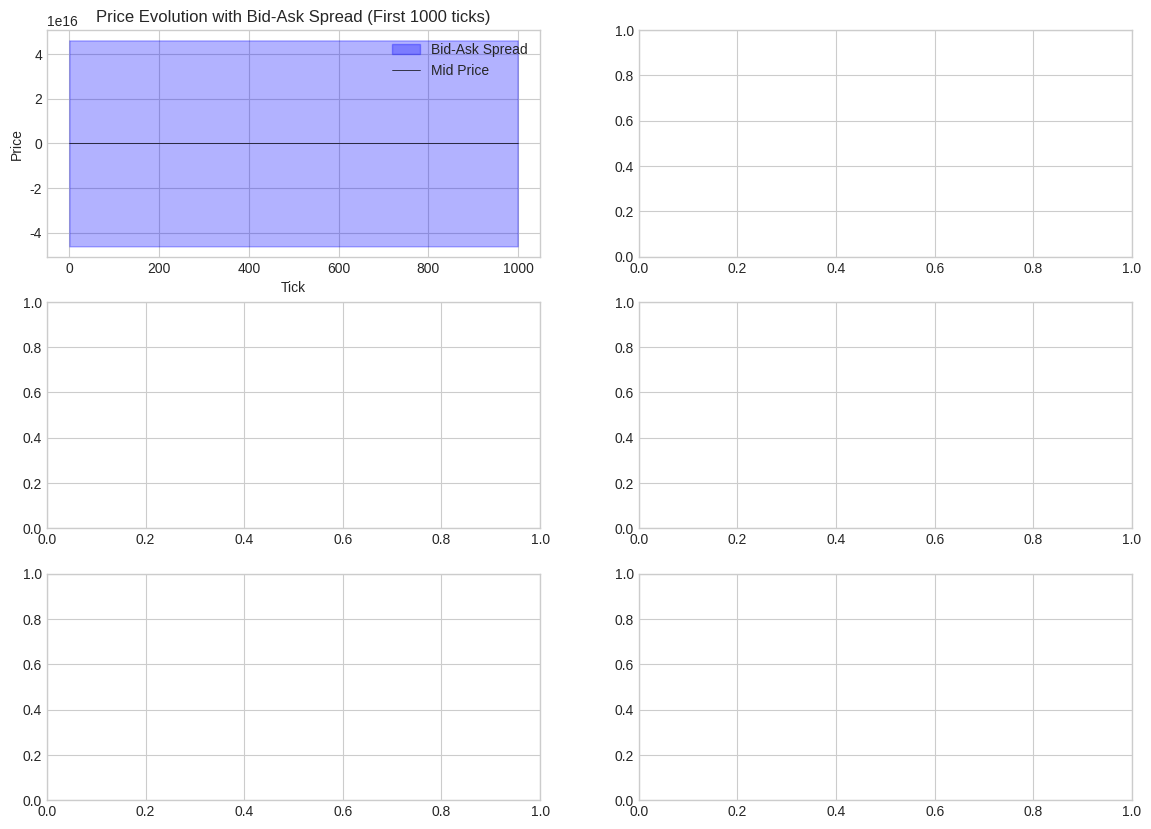

This chart was generated by the following Python code: (Note: this script raises an exception after producing the figure.)
import numpy as np
import pandas as pd
import matplotlib.pyplot as plt
from scipy import stats
from scipy.optimize import minimize
from collections import defaultdict, deque
from dataclasses import dataclass, field
from typing import List, Dict, Tuple, Optional
from enum import Enum
import time
import warnings

warnings.filterwarnings('ignore')
plt.style.use('seaborn-v0_8-whitegrid')
np.random.seed(42)

print("Libraries imported successfully!")
print(f"NumPy version: {np.__version__}")
print(f"Pandas version: {pd.__version__}")

class TickDataGenerator:
    """Generate realistic tick-by-tick market data."""
    
    def __init__(self, 
                 initial_price: float = 100.0,
                 tick_size: float = 0.01,
                 avg_spread_ticks: int = 2,
                 volatility: float = 0.0002,  # Per-tick volatility
                 mean_reversion: float = 0.1):
        self.initial_price = initial_price
        self.tick_size = tick_size
        self.avg_spread_ticks = avg_spread_ticks
        self.volatility = volatility
        self.mean_reversion = mean_reversion
        
    def generate_ticks(self, n_ticks: int = 10000) -> pd.DataFrame:
        """Generate n_ticks of market data."""
        
        # Generate timestamps (microsecond precision, ~100μs between ticks on average)
        base_time = pd.Timestamp('2024-01-15 09:30:00')
        inter_arrival_times = np.random.exponential(100, n_ticks)  # microseconds
        timestamps = base_time + pd.to_timedelta(np.cumsum(inter_arrival_times), unit='us')
        
        # Generate mid-price using Ornstein-Uhlenbeck process (mean-reverting)
        mid_prices = np.zeros(n_ticks)
        mid_prices[0] = self.initial_price
        
        for i in range(1, n_ticks):
            # Mean-reverting random walk
            drift = self.mean_reversion * (self.initial_price - mid_prices[i-1])
            shock = self.volatility * np.random.randn()
            mid_prices[i] = mid_prices[i-1] + drift + shock
        
        # Round to tick size
        mid_prices = np.round(mid_prices / self.tick_size) * self.tick_size
        
        # Generate dynamic spreads (wider during volatility)
        returns = np.diff(mid_prices, prepend=mid_prices[0])
        rolling_vol = pd.Series(returns).rolling(100, min_periods=1).std().values
        normalized_vol = rolling_vol / (rolling_vol.mean() + 1e-10)
        spread_ticks = np.maximum(1, np.round(self.avg_spread_ticks * normalized_vol)).astype(int)
        
        # Calculate bid/ask prices
        half_spread = (spread_ticks * self.tick_size) / 2
        bid_prices = mid_prices - half_spread
        ask_prices = mid_prices + half_spread
        
        # Generate volumes (power-law distribution for realistic heavy tails)
        bid_sizes = np.round(100 * np.random.pareto(1.5, n_ticks) + 100).astype(int)
        ask_sizes = np.round(100 * np.random.pareto(1.5, n_ticks) + 100).astype(int)
        
        # Generate trade direction (-1 = sell, +1 = buy, 0 = no trade)
        trade_prob = 0.3  # 30% of ticks have trades
        trade_direction = np.where(
            np.random.random(n_ticks) < trade_prob,
            np.random.choice([-1, 1], n_ticks),
            0
        )
        
        # Trade prices (at bid for sells, at ask for buys)
        trade_prices = np.where(
            trade_direction == 1, ask_prices,
            np.where(trade_direction == -1, bid_prices, np.nan)
        )
        
        # Trade sizes (subset of available size)
        trade_sizes = np.where(
            trade_direction == 1, 
            np.minimum(np.round(ask_sizes * np.random.uniform(0.1, 0.5, n_ticks)).astype(int), ask_sizes),
            np.where(
                trade_direction == -1,
                np.minimum(np.round(bid_sizes * np.random.uniform(0.1, 0.5, n_ticks)).astype(int), bid_sizes),
                0
            )
        )
        
        return pd.DataFrame({
            'timestamp': timestamps,
            'bid_price': bid_prices,
            'ask_price': ask_prices,
            'bid_size': bid_sizes,
            'ask_size': ask_sizes,
            'mid_price': mid_prices,
            'spread': ask_prices - bid_prices,
            'trade_direction': trade_direction,
            'trade_price': trade_prices,
            'trade_size': trade_sizes
        })

# Generate tick data
generator = TickDataGenerator(
    initial_price=100.0,
    tick_size=0.01,
    avg_spread_ticks=2,
    volatility=0.0003
)

tick_data = generator.generate_ticks(50000)
print(f"Generated {len(tick_data)} ticks")
print(f"\nTime span: {tick_data['timestamp'].iloc[-1] - tick_data['timestamp'].iloc[0]}")
print(f"\nTick Data Summary:")
tick_data.describe()

# Visualize tick data
fig, axes = plt.subplots(3, 2, figsize=(14, 10))

# Plot 1: Price evolution with bid-ask
ax1 = axes[0, 0]
sample = tick_data.iloc[:1000]
ax1.fill_between(range(len(sample)), sample['bid_price'], sample['ask_price'], 
                  alpha=0.3, color='blue', label='Bid-Ask Spread')
ax1.plot(sample['mid_price'], color='black', linewidth=0.5, label='Mid Price')
ax1.set_xlabel('Tick')
ax1.set_ylabel('Price')
ax1.set_title('Price Evolution with Bid-Ask Spread (First 1000 ticks)')
ax1.legend()

# Plot 2: Spread distribution
ax2 = axes[0, 1]
spread_cents = tick_data['spread'] * 100
ax2.hist(spread_cents, bins=50, edgecolor='black', alpha=0.7)
ax2.axvline(spread_cents.mean(), color='red', linestyle='--', label=f'Mean: {spread_cents.mean():.2f}¢')
ax2.set_xlabel('Spread (cents)')
ax2.set_ylabel('Frequency')
ax2.set_title('Bid-Ask Spread Distribution')
ax2.legend()

# Plot 3: Trade direction over time
ax3 = axes[1, 0]
trades_only = tick_data[tick_data['trade_direction'] != 0].iloc[:500]
colors = ['red' if d < 0 else 'green' for d in trades_only['trade_direction']]
ax3.scatter(range(len(trades_only)), trades_only['trade_price'], c=colors, s=trades_only['trade_size']/50, alpha=0.6)
ax3.set_xlabel('Trade Index')
ax3.set_ylabel('Trade Price')
ax3.set_title('Trade Prices (Green=Buy, Red=Sell, Size=Volume)')

# Plot 4: Volume distribution
ax4 = axes[1, 1]
ax4.hist(tick_data['bid_size'], bins=50, alpha=0.5, label='Bid Size', edgecolor='black')
ax4.hist(tick_data['ask_size'], bins=50, alpha=0.5, label='Ask Size', edgecolor='black')
ax4.set_xlabel('Size')
ax4.set_ylabel('Frequency')
ax4.set_title('Order Size Distribution')
ax4.legend()
ax4.set_xlim(0, 2000)

# Plot 5: Inter-arrival times
ax5 = axes[2, 0]
inter_arrival = tick_data['timestamp'].diff().dt.total_seconds() * 1e6  # microseconds
ax5.hist(inter_arrival.dropna(), bins=50, edgecolor='black', alpha=0.7)
ax5.axvline(inter_arrival.mean(), color='red', linestyle='--', label=f'Mean: {inter_arrival.mean():.1f}μs')
ax5.set_xlabel('Inter-arrival Time (μs)')
ax5.set_ylabel('Frequency')
ax5.set_title('Tick Inter-arrival Time Distribution')
ax5.legend()

# Plot 6: Returns distribution
ax6 = axes[2, 1]
returns = tick_data['mid_price'].pct_change().dropna() * 10000  # basis points
ax6.hist(returns, bins=100, edgecolor='black', alpha=0.7)
ax6.axvline(0, color='red', linestyle='--')
ax6.set_xlabel('Returns (bps)')
ax6.set_ylabel('Frequency')
ax6.set_title('Tick-by-Tick Returns Distribution')
print(f"Kurtosis: {stats.kurtosis(returns):.2f} (Normal = 0)")

plt.tight_layout()
plt.show()

class OrderSide(Enum):
    BID = 'bid'
    ASK = 'ask'

@dataclass
class Order:
    """Represents a single order in the book."""
    order_id: int
    price: float
    size: int
    side: OrderSide
    timestamp: float
    
@dataclass 
class PriceLevel:
    """Represents a single price level with queue of orders."""
    price: float
    orders: List[Order] = field(default_factory=list)
    
    @property
    def total_size(self) -> int:
        return sum(o.size for o in self.orders)
    
    def add_order(self, order: Order):
        self.orders.append(order)
        
    def remove_order(self, order_id: int) -> Optional[Order]:
        for i, order in enumerate(self.orders):
            if order.order_id == order_id:
                return self.orders.pop(i)
        return None

class LimitOrderBook:
    """
    A simplified Limit Order Book implementation.
    Maintains bid and ask sides with price-time priority.
    """
    
    def __init__(self, tick_size: float = 0.01):
        self.tick_size = tick_size
        self.bids: Dict[float, PriceLevel] = {}  # price -> PriceLevel
        self.asks: Dict[float, PriceLevel] = {}
        self.order_map: Dict[int, Tuple[OrderSide, float]] = {}  # order_id -> (side, price)
        self.next_order_id = 0
        self.trades: List[Dict] = []
        
    def _round_price(self, price: float) -> float:
        return round(price / self.tick_size) * self.tick_size
    
    @property
    def best_bid(self) -> Optional[float]:
        return max(self.bids.keys()) if self.bids else None
    
    @property
    def best_ask(self) -> Optional[float]:
        return min(self.asks.keys()) if self.asks else None
    
    @property
    def mid_price(self) -> Optional[float]:
        if self.best_bid and self.best_ask:
            return (self.best_bid + self.best_ask) / 2
        return None
    
    @property
    def spread(self) -> Optional[float]:
        if self.best_bid and self.best_ask:
            return self.best_ask - self.best_bid
        return None
    
    @property
    def microprice(self) -> Optional[float]:
        """Volume-weighted mid-price - better fair value estimate."""
        if not self.best_bid or not self.best_ask:
            return None
        bid_size = self.bids[self.best_bid].total_size
        ask_size = self.asks[self.best_ask].total_size
        total_size = bid_size + ask_size
        if total_size == 0:
            return self.mid_price
        # Weight towards the side with less volume (more pressure from opposite side)
        return (self.best_bid * ask_size + self.best_ask * bid_size) / total_size
    
    def add_order(self, side: OrderSide, price: float, size: int, timestamp: float = None) -> int:
        """Add a new order to the book. Returns order_id."""
        if timestamp is None:
            timestamp = time.time()
            
        price = self._round_price(price)
        order_id = self.next_order_id
        self.next_order_id += 1
        
        order = Order(order_id, price, size, side, timestamp)
        
        # Check for crossing (marketable order)
        remaining_size = self._match_order(order)
        
        if remaining_size > 0:
            # Add remaining to book
            order.size = remaining_size
            book = self.bids if side == OrderSide.BID else self.asks
            
            if price not in book:
                book[price] = PriceLevel(price)
            book[price].add_order(order)
            self.order_map[order_id] = (side, price)
            
        return order_id
    
    def _match_order(self, order: Order) -> int:
        """Match incoming order against resting orders. Returns remaining size."""
        if order.side == OrderSide.BID:
            # Buy order matches against asks
            opposite_book = self.asks
            price_check = lambda ask_price: order.price >= ask_price
            get_best = lambda: min(opposite_book.keys()) if opposite_book else None
        else:
            # Sell order matches against bids
            opposite_book = self.bids
            price_check = lambda bid_price: order.price <= bid_price
            get_best = lambda: max(opposite_book.keys()) if opposite_book else None
            
        remaining = order.size
        
        while remaining > 0:
            best_price = get_best()
            if best_price is None or not price_check(best_price):
                break
                
            level = opposite_book[best_price]
            
            while remaining > 0 and level.orders:
                resting_order = level.orders[0]
                fill_size = min(remaining, resting_order.size)
                
                # Record trade
                self.trades.append({
                    'price': best_price,
                    'size': fill_size,
                    'aggressor_side': order.side.value,
                    'timestamp': order.timestamp
                })
                
                remaining -= fill_size
                resting_order.size -= fill_size
                
                if resting_order.size == 0:
                    level.orders.pop(0)
                    if resting_order.order_id in self.order_map:
                        del self.order_map[resting_order.order_id]
                        
            # Remove empty price level
            if not level.orders:
                del opposite_book[best_price]
                
        return remaining
    
    def cancel_order(self, order_id: int) -> bool:
        """Cancel an order by ID."""
        if order_id not in self.order_map:
            return False
            
        side, price = self.order_map[order_id]
        book = self.bids if side == OrderSide.BID else self.asks
        
        if price in book:
            book[price].remove_order(order_id)
            if not book[price].orders:
                del book[price]
                
        del self.order_map[order_id]
        return True
    
    def get_depth(self, levels: int = 5) -> Dict:
        """Get order book depth up to n levels."""
        bid_prices = sorted(self.bids.keys(), reverse=True)[:levels]
        ask_prices = sorted(self.asks.keys())[:levels]
        
        return {
            'bids': [(p, self.bids[p].total_size) for p in bid_prices],
            'asks': [(p, self.asks[p].total_size) for p in ask_prices]
        }
    
    def get_order_book_imbalance(self, levels: int = 5) -> float:
        """
        Calculate order book imbalance.
        Returns value between -1 (all asks) and +1 (all bids).
        Positive imbalance suggests upward price pressure.
        """
        depth = self.get_depth(levels)
        bid_volume = sum(size for _, size in depth['bids'])
        ask_volume = sum(size for _, size in depth['asks'])
        total = bid_volume + ask_volume
        
        if total == 0:
            return 0.0
        return (bid_volume - ask_volume) / total

# Initialize and populate order book
lob = LimitOrderBook(tick_size=0.01)

# Seed the order book with realistic depth
np.random.seed(42)
base_price = 100.0

# Add bid orders (prices below 100)
for i in range(10):
    price = base_price - 0.01 * (i + 1)
    n_orders = np.random.randint(3, 8)
    for _ in range(n_orders):
        size = int(np.random.pareto(1.5) * 100 + 100)
        lob.add_order(OrderSide.BID, price, size)

# Add ask orders (prices above 100)
for i in range(10):
    price = base_price + 0.01 * (i + 1)
    n_orders = np.random.randint(3, 8)
    for _ in range(n_orders):
        size = int(np.random.pareto(1.5) * 100 + 100)
        lob.add_order(OrderSide.ASK, price, size)

print("Order Book Initialized")
print(f"Best Bid: ${lob.best_bid:.2f}")
print(f"Best Ask: ${lob.best_ask:.2f}")
print(f"Spread: ${lob.spread:.4f} ({lob.spread/lob.mid_price*10000:.2f} bps)")
print(f"Mid Price: ${lob.mid_price:.4f}")
print(f"Microprice: ${lob.microprice:.4f}")
print(f"Order Book Imbalance: {lob.get_order_book_imbalance():.3f}")

# Visualize order book depth
def plot_order_book(lob: LimitOrderBook, levels: int = 10):
    """Visualize order book depth."""
    depth = lob.get_depth(levels)
    
    fig, ax = plt.subplots(figsize=(12, 6))
    
    # Bid side (buy orders)
    bid_prices = [p for p, _ in depth['bids']]
    bid_sizes = [s for _, s in depth['bids']]
    bid_cumsum = np.cumsum(bid_sizes)
    
    # Ask side (sell orders)
    ask_prices = [p for p, _ in depth['asks']]
    ask_sizes = [s for _, s in depth['asks']]
    ask_cumsum = np.cumsum(ask_sizes)
    
    # Plot cumulative depth
    ax.fill_between(bid_prices, 0, bid_cumsum, alpha=0.5, color='green', 
                    step='pre', label='Bid Depth')
    ax.fill_between(ask_prices, 0, ask_cumsum, alpha=0.5, color='red', 
                    step='pre', label='Ask Depth')
    
    # Plot individual levels
    ax.bar(bid_prices, bid_sizes, width=0.008, color='green', alpha=0.8, edgecolor='darkgreen')
    ax.bar(ask_prices, ask_sizes, width=0.008, color='red', alpha=0.8, edgecolor='darkred')
    
    # Mark mid price and microprice
    ax.axvline(lob.mid_price, color='black', linestyle='--', linewidth=2, label=f'Mid: ${lob.mid_price:.2f}')
    ax.axvline(lob.microprice, color='blue', linestyle=':', linewidth=2, label=f'Micro: ${lob.microprice:.2f}')
    
    ax.set_xlabel('Price ($)')
    ax.set_ylabel('Size (shares)')
    ax.set_title(f'Limit Order Book Depth\nSpread: ${lob.spread:.2f} | Imbalance: {lob.get_order_book_imbalance():.3f}')
    ax.legend()
    ax.grid(True, alpha=0.3)
    
    plt.tight_layout()
    plt.show()

plot_order_book(lob)

class LatencyProfiler:
    """Profile and analyze latency in trading operations."""
    
    def __init__(self):
        self.measurements: Dict[str, List[float]] = defaultdict(list)
        
    def measure(self, operation_name: str):
        """Context manager for measuring operation latency."""
        class Timer:
            def __init__(self, profiler, name):
                self.profiler = profiler
                self.name = name
                self.start = None
                
            def __enter__(self):
                self.start = time.perf_counter_ns()
                return self
                
            def __exit__(self, *args):
                elapsed_ns = time.perf_counter_ns() - self.start
                self.profiler.measurements[self.name].append(elapsed_ns / 1000)  # Convert to μs
                
        return Timer(self, operation_name)
    
    def get_stats(self, operation_name: str) -> Dict:
        """Get latency statistics for an operation."""
        if operation_name not in self.measurements:
            return {}
        
        data = np.array(self.measurements[operation_name])
        return {
            'count': len(data),
            'mean_us': np.mean(data),
            'std_us': np.std(data),
            'min_us': np.min(data),
            'max_us': np.max(data),
            'p50_us': np.percentile(data, 50),
            'p95_us': np.percentile(data, 95),
            'p99_us': np.percentile(data, 99)
        }
    
    def summary(self) -> pd.DataFrame:
        """Get summary of all measured operations."""
        rows = []
        for name in self.measurements:
            stats = self.get_stats(name)
            stats['operation'] = name
            rows.append(stats)
        return pd.DataFrame(rows).set_index('operation')

# Demonstrate latency profiling
profiler = LatencyProfiler()

# Simulate various trading operations
def simulate_market_data_processing(n: int = 1000):
    """Simulate processing incoming market data."""
    data = np.random.randn(n)
    mean = np.mean(data)
    std = np.std(data)
    return mean, std

def simulate_signal_calculation(prices: np.ndarray):
    """Simulate calculating a trading signal."""
    # Simple momentum signal
    returns = np.diff(prices) / prices[:-1]
    ema_fast = pd.Series(returns).ewm(span=10).mean().iloc[-1]
    ema_slow = pd.Series(returns).ewm(span=50).mean().iloc[-1]
    return ema_fast - ema_slow

def simulate_order_generation(signal: float, price: float):
    """Simulate generating an order based on signal."""
    if signal > 0.001:
        return {'side': 'buy', 'price': price * 0.999, 'size': 100}
    elif signal < -0.001:
        return {'side': 'sell', 'price': price * 1.001, 'size': 100}
    return None

# Run profiling
prices = tick_data['mid_price'].values[:1000]

for i in range(1000):
    with profiler.measure('market_data_processing'):
        simulate_market_data_processing(100)
    
    with profiler.measure('signal_calculation'):
        signal = simulate_signal_calculation(prices)
    
    with profiler.measure('order_generation'):
        order = simulate_order_generation(signal, prices[-1])
    
    with profiler.measure('order_book_update'):
        lob.add_order(OrderSide.BID, 99.95, 100)
        lob.cancel_order(lob.next_order_id - 1)

# Display latency statistics
print("Latency Statistics (microseconds)")
print("=" * 70)
latency_summary = profiler.summary()
print(latency_summary[['count', 'mean_us', 'p50_us', 'p95_us', 'p99_us', 'max_us']].round(2))

# Visualize latency distribution
fig, axes = plt.subplots(2, 2, figsize=(12, 8))

operations = list(profiler.measurements.keys())
colors = ['blue', 'green', 'orange', 'red']

for ax, op, color in zip(axes.flat, operations, colors):
    data = profiler.measurements[op]
    ax.hist(data, bins=50, color=color, alpha=0.7, edgecolor='black')
    ax.axvline(np.percentile(data, 50), color='black', linestyle='--', label=f'p50: {np.percentile(data, 50):.2f}μs')
    ax.axvline(np.percentile(data, 99), color='red', linestyle='--', label=f'p99: {np.percentile(data, 99):.2f}μs')
    ax.set_xlabel('Latency (μs)')
    ax.set_ylabel('Frequency')
    ax.set_title(f'{op.replace("_", " ").title()}')
    ax.legend()

plt.suptitle('Latency Distribution by Operation', fontsize=14, fontweight='bold')
plt.tight_layout()
plt.show()

print("\n💡 Key Insight: In production HFT systems, these operations would be")
print("   optimized to run in nanoseconds using C++/FPGA hardware.")

class MarketMaker:
    """
    Avellaneda-Stoikov Market Making Model.
    
    Optimal bid/ask quotes considering:
    - Inventory risk
    - Volatility
    - Time horizon
    """
    
    def __init__(self,
                 gamma: float = 0.1,      # Risk aversion parameter
                 sigma: float = 0.02,     # Volatility (per period)
                 k: float = 1.5,          # Order arrival intensity
                 A: float = 140,          # Order arrival constant
                 max_inventory: int = 100,# Maximum inventory position
                 tick_size: float = 0.01):
        
        self.gamma = gamma
        self.sigma = sigma
        self.k = k
        self.A = A
        self.max_inventory = max_inventory
        self.tick_size = tick_size
        
        # State
        self.inventory = 0
        self.cash = 0
        self.trades = []
        self.quotes_history = []
        self.pnl_history = []
        
    def calculate_reservation_price(self, mid_price: float, T: float = 1.0, t: float = 0.0) -> float:
        """
        Calculate reservation price (fair value considering inventory).
        
        r(s, q, t) = s - q * gamma * sigma^2 * (T - t)
        
        Where:
        - s: mid price
        - q: inventory
        - gamma: risk aversion
        - sigma: volatility
        - T-t: time remaining
        """
        time_remaining = T - t
        return mid_price - self.inventory * self.gamma * (self.sigma ** 2) * time_remaining
    
    def calculate_optimal_spread(self, T: float = 1.0, t: float = 0.0) -> float:
        """
        Calculate optimal spread width.
        
        delta = gamma * sigma^2 * (T - t) + (2/gamma) * ln(1 + gamma/k)
        """
        time_remaining = T - t
        spread = (self.gamma * (self.sigma ** 2) * time_remaining + 
                  (2 / self.gamma) * np.log(1 + self.gamma / self.k))
        return max(spread, 2 * self.tick_size)  # Minimum 2-tick spread
    
    def calculate_inventory_skew(self) -> float:
        """
        Calculate quote skewing based on inventory.
        Skew quotes to reduce inventory risk.
        """
        # Normalize inventory to [-1, 1]
        normalized_inv = self.inventory / self.max_inventory
        # Skew increases with inventory magnitude
        return normalized_inv * self.sigma * 0.5
    
    def generate_quotes(self, mid_price: float, T: float = 1.0, t: float = 0.0) -> Tuple[float, float]:
        """Generate optimal bid and ask quotes."""
        reservation_price = self.calculate_reservation_price(mid_price, T, t)
        half_spread = self.calculate_optimal_spread(T, t) / 2
        skew = self.calculate_inventory_skew()
        
        # Apply inventory skew
        bid_price = reservation_price - half_spread - skew
        ask_price = reservation_price + half_spread - skew
        
        # Round to tick size
        bid_price = np.floor(bid_price / self.tick_size) * self.tick_size
        ask_price = np.ceil(ask_price / self.tick_size) * self.tick_size
        
        # Ensure minimum spread
        if ask_price <= bid_price:
            ask_price = bid_price + self.tick_size
            
        self.quotes_history.append({
            'mid_price': mid_price,
            'reservation_price': reservation_price,
            'bid': bid_price,
            'ask': ask_price,
            'spread': ask_price - bid_price,
            'inventory': self.inventory,
            't': t
        })
        
        return bid_price, ask_price
    
    def execute_trade(self, side: str, price: float, size: int, timestamp: float):
        """Record a trade execution."""
        if side == 'buy':  # MM bought (someone sold to us)
            self.inventory += size
            self.cash -= price * size
        else:  # MM sold (someone bought from us)
            self.inventory -= size
            self.cash += price * size
            
        self.trades.append({
            'side': side,
            'price': price,
            'size': size,
            'timestamp': timestamp,
            'inventory_after': self.inventory,
            'cash_after': self.cash
        })
    
    def calculate_pnl(self, current_mid_price: float) -> float:
        """Calculate mark-to-market PnL."""
        return self.cash + self.inventory * current_mid_price
    
    def reset(self):
        """Reset state for new simulation."""
        self.inventory = 0
        self.cash = 0
        self.trades = []
        self.quotes_history = []
        self.pnl_history = []

# Demonstrate market making quotes
mm = MarketMaker(gamma=0.1, sigma=0.02, k=1.5)

print("Market Making Quote Generation")
print("=" * 60)

mid_prices = [100.0, 100.05, 99.95, 100.10, 99.90]
inventories = [0, 10, -10, 50, -50]

for mid, inv in zip(mid_prices, inventories):
    mm.inventory = inv
    bid, ask = mm.generate_quotes(mid)
    spread = ask - bid
    print(f"Mid: ${mid:.2f} | Inventory: {inv:+4d} | "
          f"Bid: ${bid:.2f} | Ask: ${ask:.2f} | Spread: ${spread:.4f}")

print("\n💡 Note: With positive inventory, quotes skew lower to encourage sells")
print("   With negative inventory, quotes skew higher to encourage buys")

def simulate_market_making(tick_data: pd.DataFrame, mm: MarketMaker, 
                           quote_size: int = 100) -> pd.DataFrame:
    """
    Simulate market making strategy on tick data.
    
    Assumptions:
    - MM continuously quotes bid and ask
    - Incoming trades hit MM's quotes based on direction
    - Simple fill model: full fill if size available
    """
    mm.reset()
    
    results = []
    T = len(tick_data)
    
    for i, row in tick_data.iterrows():
        t = i / T  # Normalized time
        mid_price = row['mid_price']
        
        # Generate quotes
        bid, ask = mm.generate_quotes(mid_price, T=1.0, t=t)
        
        # Check if incoming trade hits our quotes
        if row['trade_direction'] != 0:
            trade_price = row['trade_price']
            trade_size = min(row['trade_size'], quote_size)
            
            # Buy order hits our ask (we sell)
            if row['trade_direction'] == 1 and trade_price >= ask:
                if mm.inventory > -mm.max_inventory:
                    mm.execute_trade('sell', ask, trade_size, i)
                    
            # Sell order hits our bid (we buy)
            elif row['trade_direction'] == -1 and trade_price <= bid:
                if mm.inventory < mm.max_inventory:
                    mm.execute_trade('buy', bid, trade_size, i)
        
        # Record PnL
        pnl = mm.calculate_pnl(mid_price)
        mm.pnl_history.append({
            'tick': i,
            'mid_price': mid_price,
            'pnl': pnl,
            'inventory': mm.inventory,
            'cash': mm.cash
        })
        
    return pd.DataFrame(mm.pnl_history)

# Run market making simulation
mm = MarketMaker(gamma=0.1, sigma=0.02, k=1.5, max_inventory=500)
mm_results = simulate_market_making(tick_data.head(20000), mm, quote_size=50)

# Calculate statistics
trades_df = pd.DataFrame(mm.trades)
quotes_df = pd.DataFrame(mm.quotes_history)

print("Market Making Simulation Results")
print("=" * 60)
print(f"Total Trades: {len(trades_df)}")
print(f"  - Buys: {len(trades_df[trades_df['side'] == 'buy'])}")
print(f"  - Sells: {len(trades_df[trades_df['side'] == 'sell'])}")
print(f"\nFinal State:")
print(f"  - Final Inventory: {mm.inventory}")
print(f"  - Final Cash: ${mm.cash:,.2f}")
print(f"  - Final PnL: ${mm_results['pnl'].iloc[-1]:,.2f}")
print(f"\nPnL Statistics:")
print(f"  - Max PnL: ${mm_results['pnl'].max():,.2f}")
print(f"  - Min PnL: ${mm_results['pnl'].min():,.2f}")
print(f"  - PnL Volatility: ${mm_results['pnl'].std():,.2f}")

# Visualize market making performance
fig, axes = plt.subplots(2, 2, figsize=(14, 10))

# Plot 1: PnL over time
ax1 = axes[0, 0]
ax1.plot(mm_results['tick'], mm_results['pnl'], color='blue', linewidth=0.8)
ax1.axhline(0, color='black', linestyle='--', alpha=0.5)
ax1.fill_between(mm_results['tick'], 0, mm_results['pnl'], 
                  where=mm_results['pnl'] > 0, color='green', alpha=0.3)
ax1.fill_between(mm_results['tick'], 0, mm_results['pnl'], 
                  where=mm_results['pnl'] < 0, color='red', alpha=0.3)
ax1.set_xlabel('Tick')
ax1.set_ylabel('PnL ($)')
ax1.set_title('Market Making PnL Over Time')

# Plot 2: Inventory evolution
ax2 = axes[0, 1]
ax2.plot(mm_results['tick'], mm_results['inventory'], color='purple', linewidth=0.8)
ax2.axhline(0, color='black', linestyle='--', alpha=0.5)
ax2.axhline(mm.max_inventory, color='red', linestyle=':', label='Max Inventory')
ax2.axhline(-mm.max_inventory, color='red', linestyle=':')
ax2.set_xlabel('Tick')
ax2.set_ylabel('Inventory (shares)')
ax2.set_title('Inventory Evolution')
ax2.legend()

# Plot 3: Spread distribution
ax3 = axes[1, 0]
spreads = quotes_df['spread'] * 100  # Convert to cents
ax3.hist(spreads, bins=50, color='orange', edgecolor='black', alpha=0.7)
ax3.axvline(spreads.mean(), color='red', linestyle='--', label=f'Mean: {spreads.mean():.2f}¢')
ax3.set_xlabel('Quoted Spread (cents)')
ax3.set_ylabel('Frequency')
ax3.set_title('Distribution of Quoted Spreads')
ax3.legend()

# Plot 4: PnL vs Inventory scatter
ax4 = axes[1, 1]
scatter = ax4.scatter(mm_results['inventory'], mm_results['pnl'], 
                       c=mm_results['tick'], cmap='viridis', alpha=0.3, s=5)
plt.colorbar(scatter, ax=ax4, label='Tick')
ax4.axhline(0, color='black', linestyle='--', alpha=0.5)
ax4.axvline(0, color='black', linestyle='--', alpha=0.5)
ax4.set_xlabel('Inventory')
ax4.set_ylabel('PnL ($)')
ax4.set_title('PnL vs Inventory')

plt.tight_layout()
plt.show()

def generate_correlated_assets(n_ticks: int = 10000, 
                                correlation: float = 0.95,
                                lead_lag: int = 5) -> Tuple[pd.DataFrame, pd.DataFrame]:
    """
    Generate two correlated assets with lead-lag relationship.
    Asset A leads Asset B by `lead_lag` ticks.
    """
    np.random.seed(42)
    
    # Generate common factor
    common_factor = np.cumsum(np.random.randn(n_ticks + lead_lag) * 0.0003)
    
    # Generate idiosyncratic noise
    noise_a = np.cumsum(np.random.randn(n_ticks) * 0.0001)
    noise_b = np.cumsum(np.random.randn(n_ticks) * 0.0001)
    
    # Asset A leads
    price_a = 100 + common_factor[:n_ticks] + noise_a
    
    # Asset B lags by `lead_lag` ticks
    price_b = 100 + common_factor[lead_lag:lead_lag + n_ticks] + noise_b
    
    # Create DataFrames
    base_time = pd.Timestamp('2024-01-15 09:30:00')
    timestamps = base_time + pd.to_timedelta(np.arange(n_ticks) * 100, unit='us')
    
    asset_a = pd.DataFrame({'timestamp': timestamps, 'price': price_a})
    asset_b = pd.DataFrame({'timestamp': timestamps, 'price': price_b})
    
    return asset_a, asset_b

class HFTPairsTrader:
    """High-frequency pairs trading strategy."""
    
    def __init__(self, 
                 lookback: int = 100,
                 entry_zscore: float = 2.0,
                 exit_zscore: float = 0.5,
                 position_size: int = 100):
        
        self.lookback = lookback
        self.entry_zscore = entry_zscore
        self.exit_zscore = exit_zscore
        self.position_size = position_size
        
        # State
        self.position = 0  # +1 = long spread, -1 = short spread
        self.trades = []
        self.spread_history = []
        
    def calculate_spread(self, price_a: float, price_b: float) -> float:
        """Calculate raw spread."""
        return price_a - price_b
    
    def calculate_zscore(self, spread: float, spread_history: List[float]) -> float:
        """Calculate z-score of current spread."""
        if len(spread_history) < self.lookback:
            return 0.0
        
        recent = spread_history[-self.lookback:]
        mean = np.mean(recent)
        std = np.std(recent)
        
        if std < 1e-8:
            return 0.0
        return (spread - mean) / std
    
    def generate_signal(self, zscore: float) -> int:
        """
        Generate trading signal based on z-score.
        
        Returns:
        +1: Enter long spread (buy A, sell B)
        -1: Enter short spread (sell A, buy B)
        0: No action
        """
        if self.position == 0:
            # Not in position - check for entry
            if zscore < -self.entry_zscore:
                return 1  # Spread too low, go long
            elif zscore > self.entry_zscore:
                return -1  # Spread too high, go short
        else:
            # In position - check for exit
            if self.position == 1 and zscore > -self.exit_zscore:
                return -1  # Exit long
            elif self.position == -1 and zscore < self.exit_zscore:
                return 1  # Exit short
                
        return 0
    
    def backtest(self, asset_a: pd.DataFrame, asset_b: pd.DataFrame) -> pd.DataFrame:
        """Run backtest on historical data."""
        results = []
        self.spread_history = []
        self.position = 0
        pnl = 0
        entry_prices = {'a': 0, 'b': 0}
        
        for i in range(len(asset_a)):
            price_a = asset_a['price'].iloc[i]
            price_b = asset_b['price'].iloc[i]
            
            spread = self.calculate_spread(price_a, price_b)
            self.spread_history.append(spread)
            
            zscore = self.calculate_zscore(spread, self.spread_history)
            signal = self.generate_signal(zscore)
            
            # Execute signal
            if signal != 0 and self.position == 0:
                # Enter position
                self.position = signal
                entry_prices = {'a': price_a, 'b': price_b}
                self.trades.append({
                    'tick': i,
                    'action': 'enter',
                    'direction': 'long' if signal == 1 else 'short',
                    'price_a': price_a,
                    'price_b': price_b,
                    'zscore': zscore
                })
            elif signal != 0 and signal != self.position:
                # Exit position
                if self.position == 1:
                    # Was long spread: bought A, sold B
                    trade_pnl = (price_a - entry_prices['a']) - (price_b - entry_prices['b'])
                else:
                    # Was short spread: sold A, bought B
                    trade_pnl = (entry_prices['a'] - price_a) - (entry_prices['b'] - price_b)
                    
                pnl += trade_pnl * self.position_size
                self.trades.append({
                    'tick': i,
                    'action': 'exit',
                    'direction': 'long' if self.position == 1 else 'short',
                    'price_a': price_a,
                    'price_b': price_b,
                    'zscore': zscore,
                    'trade_pnl': trade_pnl * self.position_size
                })
                self.position = 0
                
            results.append({
                'tick': i,
                'price_a': price_a,
                'price_b': price_b,
                'spread': spread,
                'zscore': zscore,
                'position': self.position,
                'cumulative_pnl': pnl
            })
            
        return pd.DataFrame(results)

# Generate correlated assets with lead-lag
asset_a, asset_b = generate_correlated_assets(n_ticks=20000, correlation=0.95, lead_lag=5)

# Run pairs trading strategy
pairs_trader = HFTPairsTrader(
    lookback=100,
    entry_zscore=2.0,
    exit_zscore=0.5,
    position_size=100
)

pairs_results = pairs_trader.backtest(asset_a, asset_b)

print("HFT Pairs Trading Results")
print("=" * 60)
print(f"Total Trades: {len([t for t in pairs_trader.trades if t['action'] == 'enter'])}")
print(f"Final PnL: ${pairs_results['cumulative_pnl'].iloc[-1]:,.2f}")
print(f"Max PnL: ${pairs_results['cumulative_pnl'].max():,.2f}")
print(f"Max Drawdown: ${pairs_results['cumulative_pnl'].min():,.2f}")

# Visualize pairs trading
fig, axes = plt.subplots(3, 1, figsize=(14, 10))

# Plot 1: Asset prices
ax1 = axes[0]
ax1.plot(pairs_results['tick'], pairs_results['price_a'], label='Asset A (Leader)', alpha=0.8)
ax1.plot(pairs_results['tick'], pairs_results['price_b'], label='Asset B (Lagger)', alpha=0.8)
ax1.set_xlabel('Tick')
ax1.set_ylabel('Price')
ax1.set_title('Correlated Assets with Lead-Lag Relationship')
ax1.legend()

# Plot 2: Spread and Z-score
ax2 = axes[1]
ax2_twin = ax2.twinx()
ax2.plot(pairs_results['tick'], pairs_results['spread'], color='purple', alpha=0.7, label='Spread')
ax2_twin.plot(pairs_results['tick'], pairs_results['zscore'], color='orange', alpha=0.7, label='Z-score')
ax2.axhline(0, color='black', linestyle='--', alpha=0.3)
ax2_twin.axhline(2, color='red', linestyle=':', alpha=0.5)
ax2_twin.axhline(-2, color='red', linestyle=':', alpha=0.5)
ax2_twin.axhline(0.5, color='green', linestyle=':', alpha=0.5)
ax2_twin.axhline(-0.5, color='green', linestyle=':', alpha=0.5)

ax2.set_xlabel('Tick')
ax2.set_ylabel('Spread', color='purple')
ax2_twin.set_ylabel('Z-score', color='orange')
ax2.set_title('Spread and Z-Score with Entry/Exit Thresholds')

# Mark trade entries and exits
entries = [t for t in pairs_trader.trades if t['action'] == 'enter']
exits = [t for t in pairs_trader.trades if t['action'] == 'exit']
for entry in entries[:20]:  # Show first 20
    ax2.axvline(entry['tick'], color='green', alpha=0.3, linestyle='-')
for exit in exits[:20]:
    ax2.axvline(exit['tick'], color='red', alpha=0.3, linestyle='-')

# Plot 3: Cumulative PnL
ax3 = axes[2]
ax3.plot(pairs_results['tick'], pairs_results['cumulative_pnl'], color='blue', linewidth=1.5)
ax3.fill_between(pairs_results['tick'], 0, pairs_results['cumulative_pnl'],
                  where=pairs_results['cumulative_pnl'] > 0, color='green', alpha=0.3)
ax3.fill_between(pairs_results['tick'], 0, pairs_results['cumulative_pnl'],
                  where=pairs_results['cumulative_pnl'] < 0, color='red', alpha=0.3)
ax3.axhline(0, color='black', linestyle='--', alpha=0.5)
ax3.set_xlabel('Tick')
ax3.set_ylabel('Cumulative PnL ($)')
ax3.set_title('Pairs Trading Strategy Performance')

plt.tight_layout()
plt.show()

class VPINCalculator:
    """
    Calculate Volume-Synchronized Probability of Informed Trading (VPIN).
    
    VPIN measures order flow toxicity based on the imbalance between
    buy and sell volumes in fixed-volume buckets.
    """
    
    def __init__(self, bucket_size: int = 1000, n_buckets: int = 50):
        """
        Args:
            bucket_size: Volume per bucket
            n_buckets: Number of buckets for VPIN calculation
        """
        self.bucket_size = bucket_size
        self.n_buckets = n_buckets
        
    def classify_trades(self, trade_data: pd.DataFrame) -> pd.DataFrame:
        """
        Classify trades as buy or sell initiated using tick rule.
        
        Tick rule:
        - If trade price > previous trade price: buy
        - If trade price < previous trade price: sell
        - If unchanged: use previous classification
        """
        df = trade_data.copy()
        df['price_change'] = df['trade_price'].diff()
        
        # Classify based on price change
        df['trade_sign'] = np.where(df['price_change'] > 0, 1,
                                    np.where(df['price_change'] < 0, -1, 0))
        
        # Forward fill for unchanged prices
        df['trade_sign'] = df['trade_sign'].replace(0, np.nan).ffill().fillna(1)
        
        return df
    
    def create_volume_buckets(self, trade_data: pd.DataFrame) -> List[Dict]:
        """Create fixed-volume buckets from trade data."""
        df = self.classify_trades(trade_data.dropna(subset=['trade_price']))
        
        buckets = []
        current_bucket = {'buy_volume': 0, 'sell_volume': 0, 'start_idx': 0}
        cumulative_volume = 0
        
        for idx, row in df.iterrows():
            volume = row['trade_size']
            
            if row['trade_sign'] > 0:
                current_bucket['buy_volume'] += volume
            else:
                current_bucket['sell_volume'] += volume
                
            cumulative_volume += volume
            
            if cumulative_volume >= self.bucket_size:
                current_bucket['end_idx'] = idx
                current_bucket['total_volume'] = cumulative_volume
                buckets.append(current_bucket)
                
                # Start new bucket
                current_bucket = {'buy_volume': 0, 'sell_volume': 0, 'start_idx': idx}
                cumulative_volume = 0
                
        return buckets
    
    def calculate_vpin(self, trade_data: pd.DataFrame) -> pd.DataFrame:
        """Calculate VPIN over time."""
        buckets = self.create_volume_buckets(trade_data)
        
        if len(buckets) < self.n_buckets:
            print(f"Warning: Only {len(buckets)} buckets created, need {self.n_buckets}")
            self.n_buckets = len(buckets)
        
        vpin_values = []
        
        for i in range(self.n_buckets, len(buckets)):
            # Get last n_buckets
            recent_buckets = buckets[i-self.n_buckets:i]
            
            # Calculate absolute order imbalance
            total_imbalance = sum(abs(b['buy_volume'] - b['sell_volume']) 
                                  for b in recent_buckets)
            total_volume = sum(b['buy_volume'] + b['sell_volume'] 
                              for b in recent_buckets)
            
            vpin = total_imbalance / total_volume if total_volume > 0 else 0
            
            vpin_values.append({
                'bucket_idx': i,
                'vpin': vpin,
                'end_idx': buckets[i]['end_idx']
            })
            
        return pd.DataFrame(vpin_values)


class SpoofingDetector:
    """Detect potential spoofing and layering patterns."""
    
    def __init__(self, 
                 cancel_ratio_threshold: float = 0.9,
                 order_lifetime_threshold: float = 0.1,  # seconds
                 layer_count_threshold: int = 5):
        
        self.cancel_ratio_threshold = cancel_ratio_threshold
        self.order_lifetime_threshold = order_lifetime_threshold
        self.layer_count_threshold = layer_count_threshold
        
    def detect_high_cancel_ratio(self, order_events: pd.DataFrame) -> pd.DataFrame:
        """
        Detect accounts with unusually high cancel ratios.
        """
        # Group by account and calculate cancel ratio
        account_stats = order_events.groupby('account_id').agg({
            'event_type': lambda x: (x == 'cancel').sum() / len(x)
        }).rename(columns={'event_type': 'cancel_ratio'})
        
        account_stats['is_suspicious'] = account_stats['cancel_ratio'] > self.cancel_ratio_threshold
        return account_stats
    
    def detect_layering(self, order_book_snapshots: List[Dict]) -> List[int]:
        """
        Detect layering patterns in order book snapshots.
        
        Layering: Multiple orders at consecutive price levels from same source,
        often with similar sizes, placed and cancelled together.
        """
        suspicious_snapshots = []
        
        for i, snapshot in enumerate(order_book_snapshots):
            # Check bid side
            bid_sizes = [size for _, size in snapshot.get('bids', [])]
            ask_sizes = [size for _, size in snapshot.get('asks', [])]
            
            # Detect similar-sized orders at consecutive levels
            if len(bid_sizes) >= self.layer_count_threshold:
                bid_std = np.std(bid_sizes[:self.layer_count_threshold])
                bid_mean = np.mean(bid_sizes[:self.layer_count_threshold])
                if bid_mean > 0 and bid_std / bid_mean < 0.2:  # Low variation
                    suspicious_snapshots.append(i)
                    continue
                    
            if len(ask_sizes) >= self.layer_count_threshold:
                ask_std = np.std(ask_sizes[:self.layer_count_threshold])
                ask_mean = np.mean(ask_sizes[:self.layer_count_threshold])
                if ask_mean > 0 and ask_std / ask_mean < 0.2:
                    suspicious_snapshots.append(i)
                    
        return suspicious_snapshots


# Calculate VPIN on tick data
vpin_calc = VPINCalculator(bucket_size=500, n_buckets=30)
trades_only = tick_data[tick_data['trade_direction'] != 0].copy()
vpin_results = vpin_calc.calculate_vpin(trades_only)

print("VPIN Analysis")
print("=" * 60)
print(f"Average VPIN: {vpin_results['vpin'].mean():.4f}")
print(f"Max VPIN: {vpin_results['vpin'].max():.4f}")
print(f"Min VPIN: {vpin_results['vpin'].min():.4f}")
print(f"\n💡 VPIN Interpretation:")
print("   - VPIN > 0.3: Elevated toxicity (caution)")
print("   - VPIN > 0.5: High toxicity (significant adverse selection risk)")
print("   - VPIN > 0.7: Extreme toxicity (market stress)")

# Check current toxicity level
latest_vpin = vpin_results['vpin'].iloc[-1]
if latest_vpin > 0.5:
    print(f"\n⚠️  Current VPIN: {latest_vpin:.4f} - HIGH TOXICITY WARNING")
else:
    print(f"\n✅ Current VPIN: {latest_vpin:.4f} - Normal toxicity level")

# Visualize VPIN and toxicity
fig, axes = plt.subplots(2, 1, figsize=(14, 8))

# Plot 1: VPIN over time
ax1 = axes[0]
ax1.plot(vpin_results['bucket_idx'], vpin_results['vpin'], color='purple', linewidth=1)
ax1.axhline(0.3, color='yellow', linestyle='--', label='Elevated (0.3)')
ax1.axhline(0.5, color='orange', linestyle='--', label='High (0.5)')
ax1.axhline(0.7, color='red', linestyle='--', label='Extreme (0.7)')
ax1.fill_between(vpin_results['bucket_idx'], 0, vpin_results['vpin'],
                  where=vpin_results['vpin'] > 0.5, color='red', alpha=0.3)
ax1.set_xlabel('Volume Bucket')
ax1.set_ylabel('VPIN')
ax1.set_title('Volume-Synchronized Probability of Informed Trading (VPIN)')
ax1.legend()
ax1.set_ylim(0, 1)

# Plot 2: VPIN distribution
ax2 = axes[1]
ax2.hist(vpin_results['vpin'], bins=50, color='purple', alpha=0.7, edgecolor='black')
ax2.axvline(vpin_results['vpin'].mean(), color='black', linestyle='--', 
            label=f"Mean: {vpin_results['vpin'].mean():.3f}")
ax2.axvline(0.3, color='yellow', linestyle=':', linewidth=2, label='Elevated')
ax2.axvline(0.5, color='orange', linestyle=':', linewidth=2, label='High')
ax2.set_xlabel('VPIN')
ax2.set_ylabel('Frequency')
ax2.set_title('VPIN Distribution')
ax2.legend()

plt.tight_layout()
plt.show()
